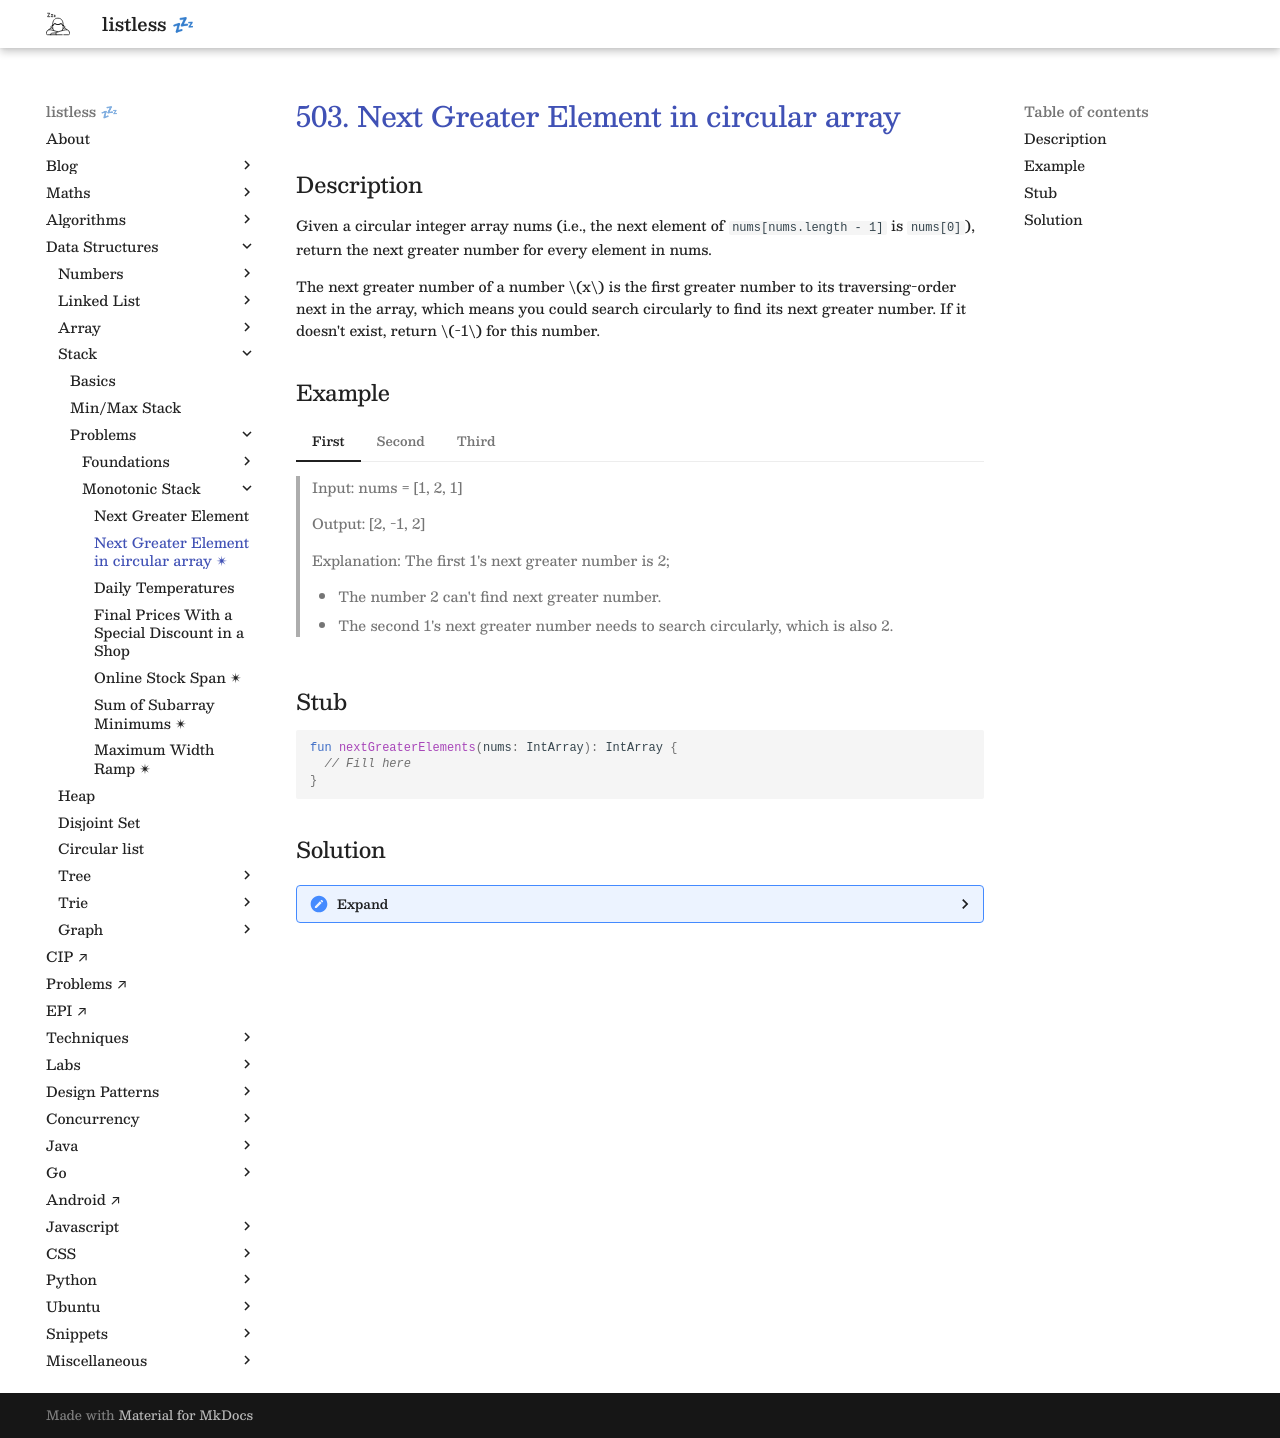

repository: anurag-inias/anurag-inias.github.io · page: data-structures/stack/0008/index.html · generator: mkdocs

# [503. Next Greater Element in circular array](https://leetcode.com/problems/next-greater-element-ii/description/){target="_blank"}

## Description

Given a circular integer array nums (i.e., the next element of `nums[nums.length - 1]` is `nums[0]`), return the next greater number for every element in nums.

The next greater number of a number $x$ is the first greater number to its traversing-order next in the array, which means you could search circularly to find its next greater number. If it doesn't exist, return $-1$ for this number.


## Example

=== "First"

    > Input: nums = [1, 2, 1]
    > 
    > Output: [2, -1, 2]
    >
    > Explanation: The first 1's next greater number is 2; 
    > 
    > - The number 2 can't find next greater number. 
    > - The second 1's next greater number needs to search circularly, which is also 2.

=== "Second"

    > Input: nums = [5, 4, 3, 2, 1]
    > 
    > Output: [-1, 5, 5, 5, 5]

=== "Third"

    > Input: nums = [1, 2, 3, 4, 3]
    > 
    > Output: [2, 3, 4, -1, 4]

## Stub

```kotlin
fun nextGreaterElements(nums: IntArray): IntArray {
  // Fill here
}
```

## Solution

??? "Expand"

    We can "unwind" the circular array by suffixing the array by itself and then treating as a normal array. For example:

    ```
    [1, 2, 3, 4, 5] => [1, 2, 3, 4, 5, 1, 2, 3, 4, 5]
    ```

    Notice that we are trying to find NGE for each element twice.

    ```kotlin
    fun nextGreaterElements(nums: IntArray): IntArray {
      val stack = ArrayDeque<Int>()
      val nge = IntArray(nums.size) { -1 } // Fill nge with -1s

      for (i in (nums.size * 2 - 1) downTo 0) {
        val i = i % nums.size
        val n = nums[i]
        while (stack.isNotEmpty() && stack.last() <= n) {
          stack.removeLast()
        }
        if (nge[i] == -1) {  // (1)
          nge[i] = if (stack.isEmpty()) -1 else stack.last()
        }
        stack.addLast(n)
      }

      return nge
    }
    ```
    1. Check if result hasn't already be calculated.
